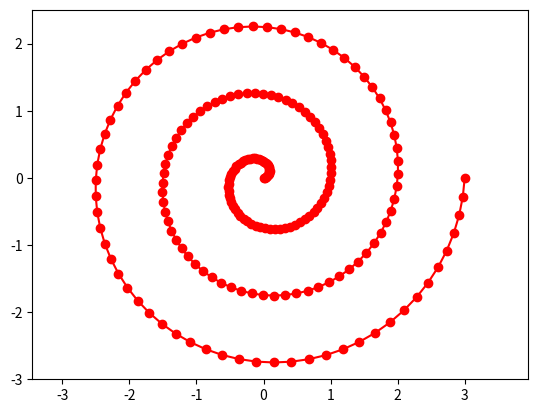
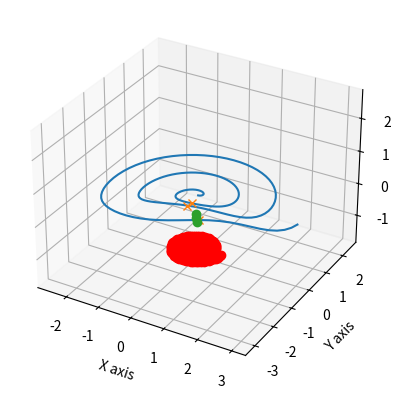
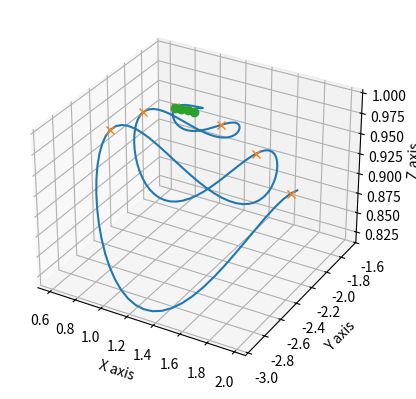

These charts were generated, in order, by the following Python code:
# -*- coding: utf-8 -*-
"""
Created on Thu Jan 19 18:43:18 2023

[redacted]
"""
#from robodk.robolink import *       # import the robolink library (bridge with RoboDK)
#RDK = Robolink()   
# from robodk.robomath import *   
import math
import numpy as np
import matplotlib.pyplot as plt 
import array
import pandas as pd
from scipy.signal import find_peaks
from scipy.stats import linregress

class Spiral:
    def __init__(self,x0:float,y0:float,points:float) -> None:
        self.x0=x0 #x offset
        self.y0=y0 #y offset
        self.points=points
        
    def build(self, radius:float, spacing:float):
        revs=radius/spacing            #calc number of revolutions
        k=spacing/(2*np.pi)                       
        theta=np.array(np.linspace(0,revs*2*np.pi,self.points)) #how many points and angle coord
        r=k * theta                       #radius coord
        x=(r*np.cos(theta)+self.x0)       #convert to x cartesian
        y=(r*np.sin(theta)+self.y0)       #convert to y cartesian
        
        return x, y 
    
class Linear: 
    def __init__(self,data,points):
        self.data=data #data
        self.points=points #x offset
        
    def get(self,x): 
        peaks= find_peaks(self.data['Intensity'], height=.1)
    
        H=peaks[1]['peak_heights']
        A=[]
        for i in range(len(IPeaks)):
            corr=[IPeaks[i],H[i]]
            A.append(corr)
        SA=sorted(A, key=lambda x: x[1], reverse=True) #sort by peak height largest to smallest
        XPP=[]
        YPP=[]
        for i in range(self.points):
            #ICP.append(SA[i][0])
            XPP.append(self.data['X'][SA[i][0]])
            YPP.append(self.data['Y'][SA[i][0]])
        LRR=linregress(XPP,YPP)
        
        return LRR[0]*x+LRR[1]
    

class Intensity: #intensity function is a gaussian curve 
    def __init__(self,x0:float,y0:float, mu_x, mu_y, sigma_x, sigma_y):
        self.x0=-x0 #x offset
        self.y0=-y0 #y offset
        self.mu_x=mu_x
        self.mu_y=mu_y
        self.sigma_x=sigma_x #x squish/stretch
        self.sigma_y=sigma_y #y sqush/stretch
        
        
    def get(self,x, y): #gaussian curve definition
        I=np.exp(-0.5 * (((x +self.x0- self.mu_x) / self.sigma_x)**2 + ((y+self.y0 - self.mu_y) / self.sigma_y)**2))
        return I

        
#*****************************************************************************************************************
xl=0
yl=0
for L in range(1,3):
    print(L)
    if __name__=="__main__":
        print('Calling spiral from class')

        cur_spiral=Spiral(xl,yl,200) #setting params of the spiral we will be using
        x,y=cur_spiral.build(3/L**2,1/L**2) #build our spiral x y coords
        Ix=1.24
        Iy=-2.3
        TestInt=Intensity(Ix,Iy,0,0,2,1) #set test intensity parameters     
    
        #Plot our spiral
        plt.plot(x, y, color = 'red', marker = "o") 
        plt.axis('equal')
        plt.show()
    
    #initialize params
    X=[]
    Y=[]
    Z=[]
    Iv=[]
    Cv=[]
    
    for i in range(len(x)): #loop to get coord and corresponding intensity
        coord=(x[i],y[i],0)
        X.append(x[i])
        Y.append(y[i])
        Z.append(0)
        Ic=TestInt.get(x[i],y[i])
        Iv.append(np.array(Ic))
        
        #pandas dictionary
        titled_columns={'X': X,'Y': Y,'Z': Z,
                        'Intensity': Iv}
        data = pd.DataFrame(titled_columns)


    peaks= find_peaks(data['Intensity'], height=.1)
    IPeaks=peaks[0]
    H=peaks[1]['peak_heights']
    A=[]
    for i in range(len(IPeaks)):
        corr=[IPeaks[i],H[i]]
        A.append(corr)
        
 
    
    SA=sorted(A, key=lambda x: x[1], reverse=True) #sort by peak height largest to smallest


    CL=Linear(data,3) #current linear line definition

    step=.1/L #linear step size
    xl=data['X'][SA[0][0]] #start x
    yl=CL.get(xl) #start y

    Xl=[xl]  
    Yl=[yl]
    Il=[TestInt.get(xl,yl)]

    if  data['X'][SA[0][0]] < data['X'][SA[1][0]]: 
        step=step
    else:
        step=-step
    
    
    while TestInt.get(xl+step,CL.get(xl+step)) >= TestInt.get(xl,CL.get(xl)):
        xl=xl+step
        yl=CL.get(xl)
        il=TestInt.get(xl,yl)
        Xl.append(xl)
        Yl.append(yl)
        Il.append(il)


    LLdata={'X':Xl,'Y':Yl,'I':Il}
    Ldata=pd.DataFrame(LLdata)
    fig = plt.figure()
    ax = fig.add_subplot(111, projection='3d')
    ax.plot3D(data['X'], data['Y'], data['Intensity'])
    ax.plot3D(data['X'][IPeaks], data['Y'][IPeaks], data['Intensity'][IPeaks],"x")
    ax.plot3D(Xl, Yl, Il,'o')

    ax.set_xlabel('X axis')
    ax.set_ylabel('Y axis')
    ax.set_zlabel('Z axis')
    plt.show()    




E=np.sqrt((Ix-xl)**2+(Iy-yl)**2)
print('***Linear Translation********************************************************')
print(Ldata)
print('_________SSAP Report:_________')
print('Calculated peak is at',xl,yl)
print('True peak is at',Ix,Iy)
print('Error is:',E)
print('Linear step size is:',step)
